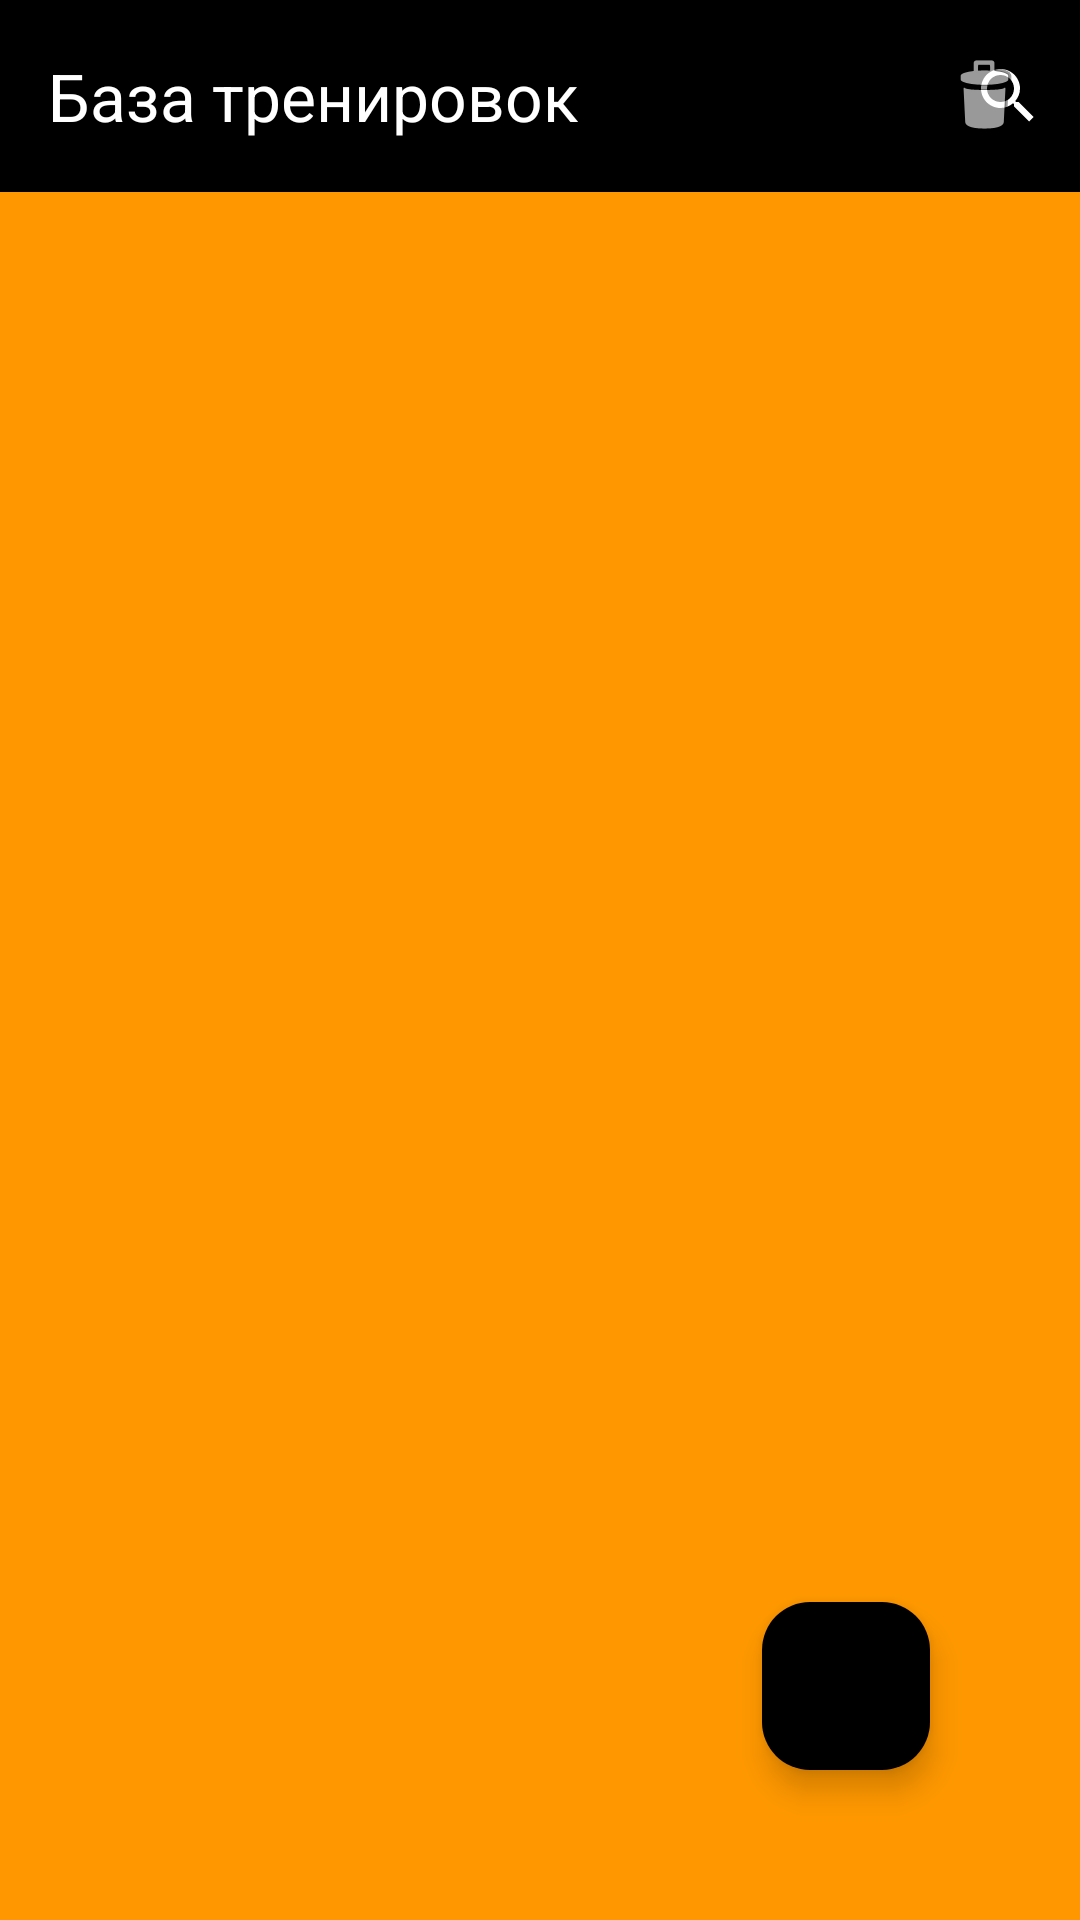

Here is an Android app screen rendered from its layout file. Give the layout XML and the strings, colors and styles it references.
<!-- AndroidManifest.xml: application theme Theme.CaloFits -->
<!-- res/layout/activity_base_of_train.xml -->
<?xml version="1.0" encoding="utf-8"?>
<androidx.constraintlayout.widget.ConstraintLayout xmlns:android="http://schemas.android.com/apk/res/android"
    xmlns:app="http://schemas.android.com/apk/res-auto"
    xmlns:tools="http://schemas.android.com/tools"
    android:layout_width="match_parent"
    android:layout_height="match_parent"
    tools:context=".BaseOfTrainActivity">

    <com.google.android.material.appbar.AppBarLayout
        android:id="@+id/appBarLayout"
        android:layout_width="match_parent"
        android:layout_height="match_parent"
        android:background="@color/orange"
        app:layout_constraintEnd_toEndOf="parent"
        app:layout_constraintStart_toStartOf="parent"
        app:layout_constraintTop_toTopOf="parent">








        <androidx.appcompat.widget.Toolbar
            android:id="@+id/toolbar"
            android:layout_width="match_parent"
            android:layout_height="?attr/actionBarSize"
            android:background="@color/black"
            android:elevation="4dp"

            android:theme="@style/ThemeOverlay.AppCompat.Dark.ActionBar"
            app:popupTheme="@style/ThemeOverlay.AppCompat.Light"
            app:title="База тренировок">

            <RelativeLayout
                android:layout_width="wrap_content"
                android:layout_height="match_parent"
                android:layout_gravity="end">

                <android.widget.SearchView
                    android:id="@+id/idSV"
                    android:layout_width="wrap_content"
                    android:layout_height="match_parent"

                    android:queryHint="Search train" />

                <ImageView
                    android:id="@+id/imageView"
                    android:layout_width="wrap_content"
                    android:layout_height="match_parent"
                    app:srcCompat="@android:drawable/ic_menu_delete" />
                
                
                
                


            </RelativeLayout>





            
            
            
            
            
            
            
            


        </androidx.appcompat.widget.Toolbar>

        <RelativeLayout
            android:layout_width="match_parent"
            android:layout_height="match_parent">

            <LinearLayout
                android:id="@+id/hLinLt"
                android:layout_width="match_parent"
                android:layout_height="wrap_content"
                android:orientation="horizontal">

                
                
                
                
                
                
                
                
                
                
                
                

                

            </LinearLayout>

            
            
            
            
            
            
            
            
            
            


            <ListView
                android:id="@+id/idLVBase"
                android:layout_width="match_parent"
                android:layout_height="match_parent"
                android:layout_below="@id/hLinLt" />

            
            
            
            
            

            <com.google.android.material.floatingactionbutton.FloatingActionButton
                android:id="@+id/fab_add"
                android:layout_width="wrap_content"
                android:layout_height="wrap_content"
                android:layout_alignParentEnd="true"
                android:layout_alignParentBottom="true"
                android:layout_marginEnd="50dp"
                android:layout_marginBottom="50dp"
                android:src="@drawable/ic_add"
                app:backgroundTint="#000000"
                app:elevation="6dp"
                app:fabSize="normal"
                app:tint="@color/white" />

        </RelativeLayout>


    </com.google.android.material.appbar.AppBarLayout>

    
    
    
    
    
    
    
    

    
    
    
    

    
    
    
    
    


</androidx.constraintlayout.widget.ConstraintLayout>
<!-- resources referenced by this layout -->
<resources>
  <color name="black">#FF000000</color>
  <color name="orange">#FFFF9800</color>
  <color name="white">#FFFFFFFF</color>
  <style name="Theme.CaloFits" parent="Base.Theme.CaloFits" />
  <style name="Base.Theme.CaloFits" parent="Theme.Material3.DayNight.NoActionBar">
  
          
           <item name="colorPrimary">@color/orange</item>
      </style>
</resources>
